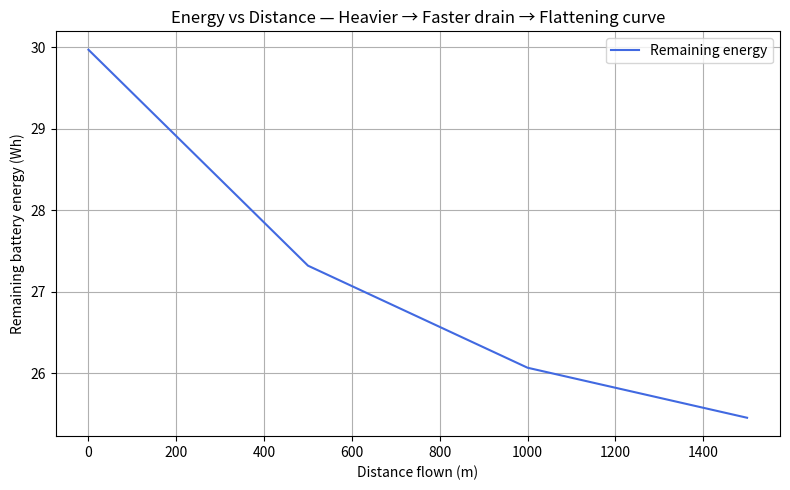
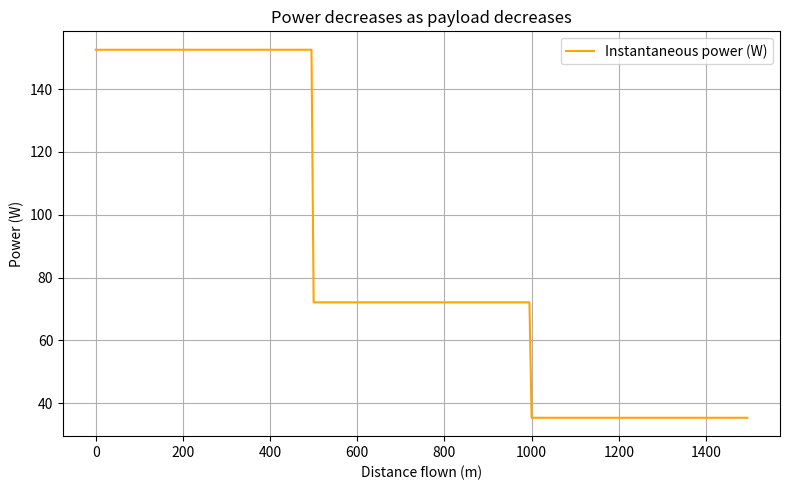
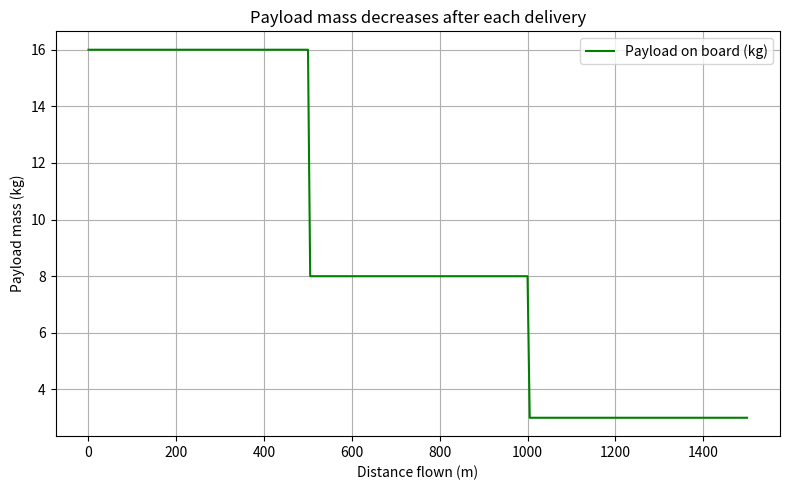

Generate these figures, in order, with matplotlib:
import numpy as np
import matplotlib.pyplot as plt

# ---------------------------------------
# Physics-based power model
# ---------------------------------------
def power_model(W, v, params):
    """
    Compute instantaneous electrical power P(W, v) in watts.
    W : current payload mass (kg)
    v : flight speed (m/s)
    params : dictionary of physical constants
    """
    g   = params["g"]
    m0  = params["m_dry"]     # drone dry mass (frame + battery)
    vh  = params["v_hover"]   # induced velocity in hover
    k1  = params["k1"]        # induced power coefficient
    k2  = params["k2"]        # parasitic drag coefficient
    k3  = params["k3"]        # fixed power load (electronics)

    m = m0 + W
    P_ind   = k1 * ((m * g)**1.5) / np.sqrt(v**2 + vh**2)  # induced power
    P_drag  = k2 * v**3                                    # parasitic/drag power
    P_fixed = k3                                            # fixed onboard power
    return P_ind + P_drag + P_fixed


# ---------------------------------------
# Main simulation: energy vs distance
# ---------------------------------------
def simulate_energy_along_path(payload_drops, E0, speed, params):
    """
    Simulate drone battery energy as a function of distance
    while payload mass decreases after each delivery segment.
    This demonstrates that as the drone gets lighter,
    power decreases and the energy curve flattens.
    """
    W = np.sum(payload_drops)   # start with full payload (heaviest)
    E = E0
    s_trace, E_trace, W_trace, P_trace = [0], [E0], [W], []

    # Each flight leg has fixed distance (e.g., 500 m)
    leg_distance = 500
    N_steps = 100
    ds = leg_distance / N_steps
    total_distance = 0

    for leg_index, drop in enumerate(payload_drops):
        for _ in range(N_steps):
            P = power_model(W, speed, params)
            P_trace.append(P)
            dE = -(P / speed) * ds     # ODE: dE/ds = -P/v
            E += dE
            total_distance += ds
            s_trace.append(total_distance)
            E_trace.append(E)
            W_trace.append(W)
            if E <= 0:
                break
        # At the end of each leg, deliver some payload → lighter
        W -= drop
        if W < 0: W = 0

    return np.array(s_trace), np.array(E_trace), np.array(W_trace), np.array(P_trace)


# ---------------------------------------
# Parameter setup (values chosen for clarity)
# ---------------------------------------
params = {
    "g": 9.81,
    "m_dry": 2.0,      # drone + battery = 2 kg
    "v_hover": 3.0,
    "k1": 0.5,         # much stronger induced power term
    "k2": 0.02,
    "k3": 5            # much smaller fixed power
}

# Very heavy payload initially, drops sharply
payload_drops = [8.0, 5.0, 3.0]  # start 16 kg → end 0 kg

Vb, Cb, usable_frac = 11.1, 3.0, 0.9
E0 = usable_frac * Vb * Cb * 3600
speed = 8.0



# ---------------------------------------
# Run simulation
# ---------------------------------------
s_trace, E_trace, W_trace, P_trace = simulate_energy_along_path(payload_drops, E0, speed, params)


# ---------------------------------------
# Plot: Battery energy vs distance
# ---------------------------------------
plt.figure(figsize=(8,5))
plt.plot(s_trace, E_trace/3600, color='royalblue', label='Remaining energy')
plt.xlabel('Distance flown (m)')
plt.ylabel('Remaining battery energy (Wh)')
plt.title('Energy vs Distance — Heavier → Faster drain → Flattening curve')
plt.grid(True)
plt.legend()
plt.tight_layout()
plt.show()


# ---------------------------------------
# Plot: Instantaneous power vs distance
# ---------------------------------------
plt.figure(figsize=(8,5))
plt.plot(s_trace[:len(P_trace)], P_trace, color='orange', label='Instantaneous power (W)')
plt.xlabel('Distance flown (m)')
plt.ylabel('Power (W)')
plt.title('Power decreases as payload decreases')
plt.grid(True)
plt.legend()
plt.tight_layout()
plt.show()


# ---------------------------------------
# Plot: Payload mass vs distance
# ---------------------------------------
plt.figure(figsize=(8,5))
plt.plot(s_trace, W_trace, color='green', label='Payload on board (kg)')
plt.xlabel('Distance flown (m)')
plt.ylabel('Payload mass (kg)')
plt.title('Payload mass decreases after each delivery')
plt.grid(True)
plt.legend()
plt.tight_layout()
plt.show()


# ---------------------------------------
# Print results summary
# ---------------------------------------
print("Initial payload: {:.1f} kg".format(sum(payload_drops)))
print("Final payload: {:.1f} kg".format(W_trace[-1]))
print("Total energy used: {:.2f} Wh".format((E0 - E_trace[-1]) / 3600))
print("Power range: {:.1f} W → {:.1f} W".format(max(P_trace), min(P_trace)))
